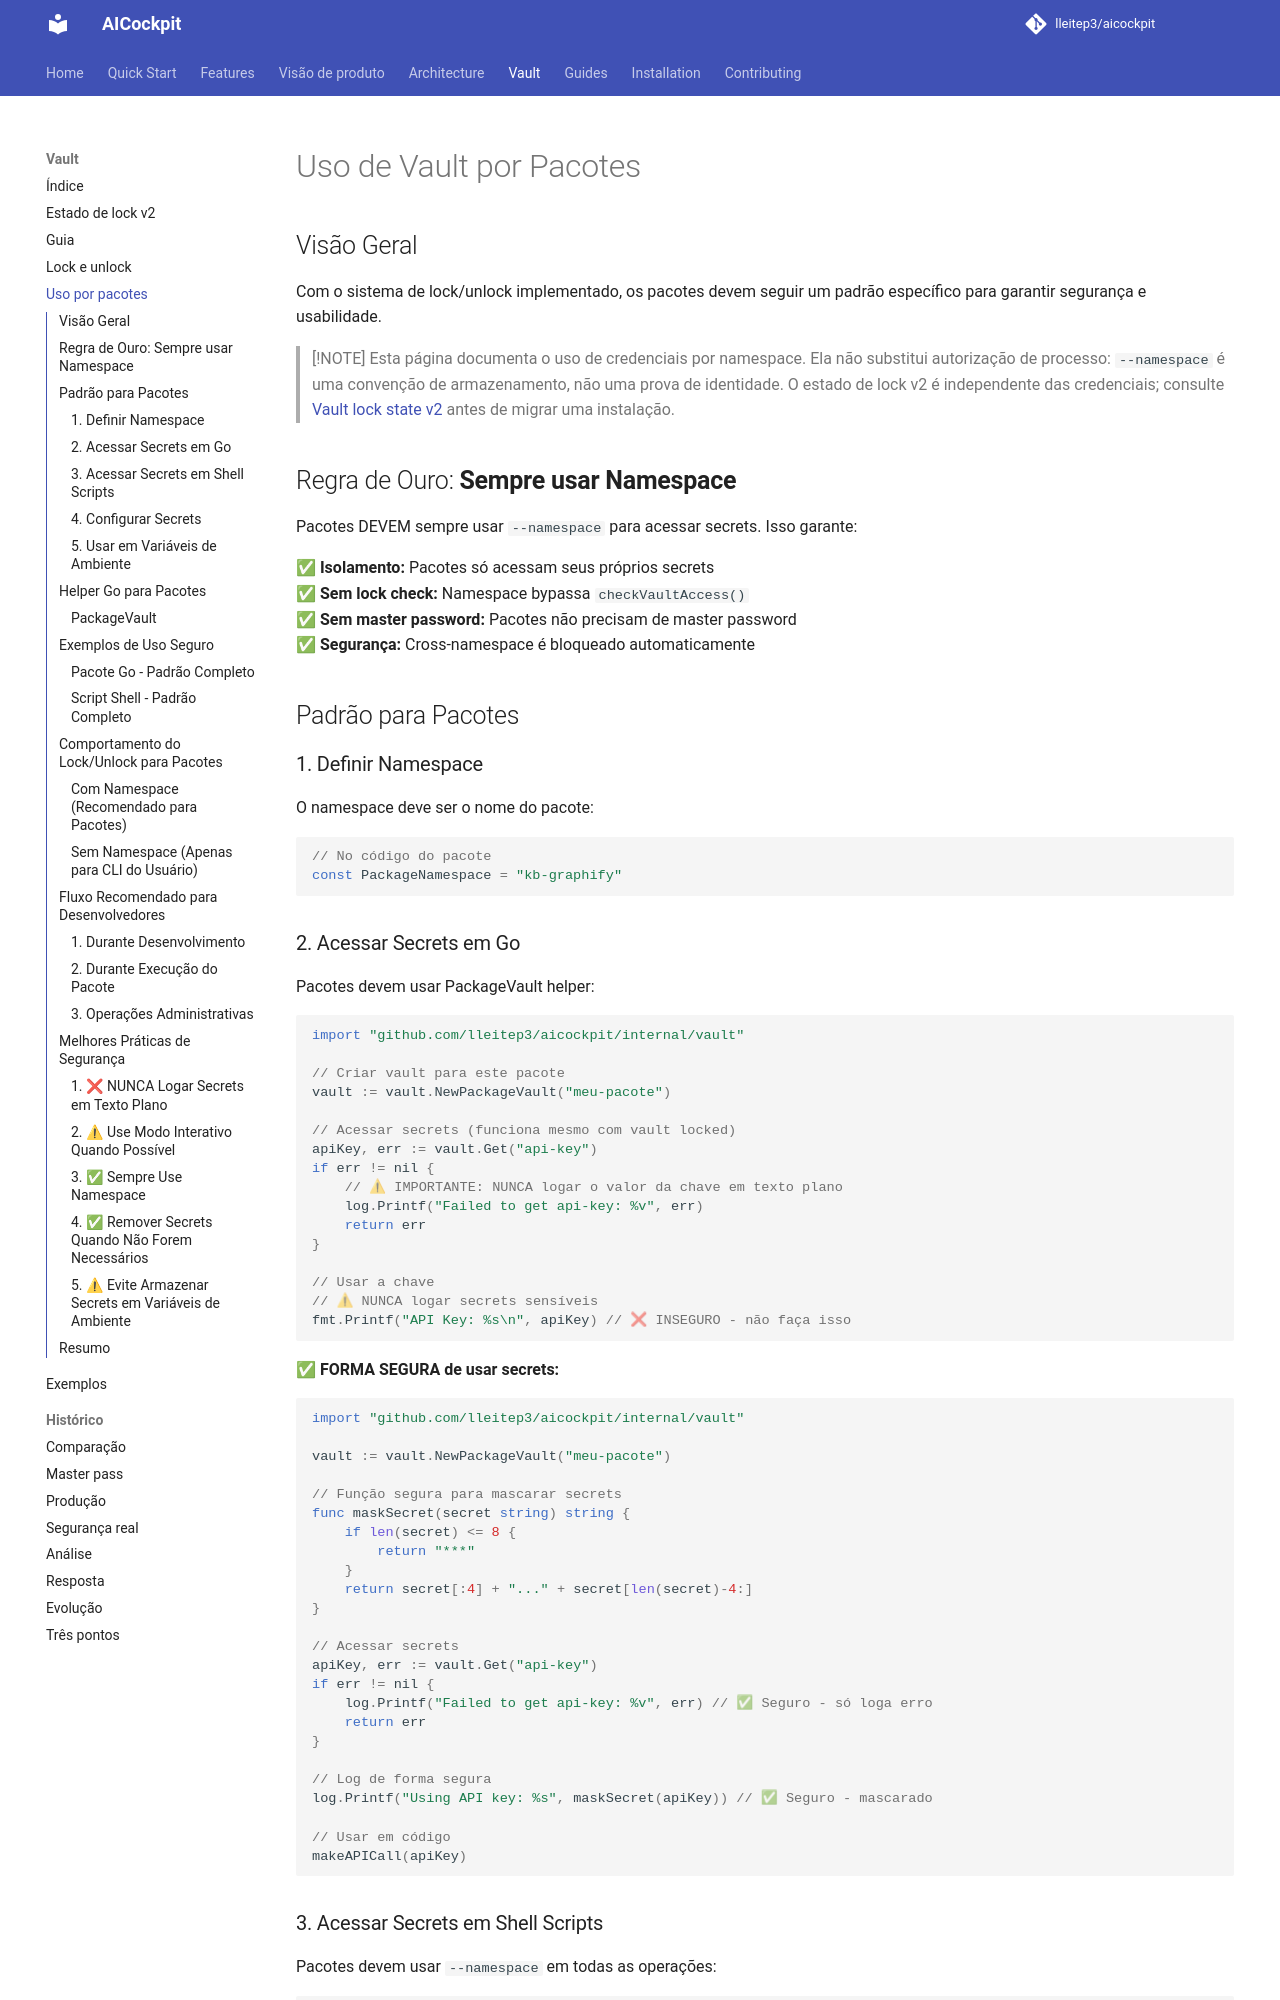

repository: lleitep3/aicockpit · page: vault/vault-package-usage/index.html · generator: mkdocs

# Uso de Vault por Pacotes

## Visão Geral

Com o sistema de lock/unlock implementado, os pacotes devem seguir um padrão específico para garantir segurança e usabilidade.

> [!NOTE]
> Esta página documenta o uso de credenciais por namespace. Ela não substitui
> autorização de processo: `--namespace` é uma convenção de armazenamento, não
> uma prova de identidade. O estado de lock v2 é independente das credenciais;
> consulte [Vault lock state v2](vault-state-v2.md) antes de migrar uma instalação.

## Regra de Ouro: **Sempre usar Namespace**

Pacotes DEVEM sempre usar `--namespace` para acessar secrets. Isso garante:

✅ **Isolamento:** Pacotes só acessam seus próprios secrets  
✅ **Sem lock check:** Namespace bypassa `checkVaultAccess()`  
✅ **Sem master password:** Pacotes não precisam de master password  
✅ **Segurança:** Cross-namespace é bloqueado automaticamente  

## Padrão para Pacotes

### 1. Definir Namespace

O namespace deve ser o nome do pacote:

```go
// No código do pacote
const PackageNamespace = "kb-graphify"
```

### 2. Acessar Secrets em Go

Pacotes devem usar PackageVault helper:

```go
import "github.com/lleitep3/aicockpit/internal/vault"

// Criar vault para este pacote
vault := vault.NewPackageVault("meu-pacote")

// Acessar secrets (funciona mesmo com vault locked)
apiKey, err := vault.Get("api-key")
if err != nil {
    // ⚠ IMPORTANTE: NUNCA logar o valor da chave em texto plano
    log.Printf("Failed to get api-key: %v", err)
    return err
}

// Usar a chave
// ⚠ NUNCA logar secrets sensíveis
fmt.Printf("API Key: %s\n", apiKey) // ❌ INSEGURO - não faça isso
```

**✅ FORMA SEGURA de usar secrets:**

```go
import "github.com/lleitep3/aicockpit/internal/vault"

vault := vault.NewPackageVault("meu-pacote")

// Função segura para mascarar secrets
func maskSecret(secret string) string {
    if len(secret) <= 8 {
        return "***"
    }
    return secret[:4] + "..." + secret[len(secret)-4:]
}

// Acessar secrets
apiKey, err := vault.Get("api-key")
if err != nil {
    log.Printf("Failed to get api-key: %v", err) // ✅ Seguro - só loga erro
    return err
}

// Log de forma segura
log.Printf("Using API key: %s", maskSecret(apiKey)) // ✅ Seguro - mascarado

// Usar em código
makeAPICall(apiKey)
```
